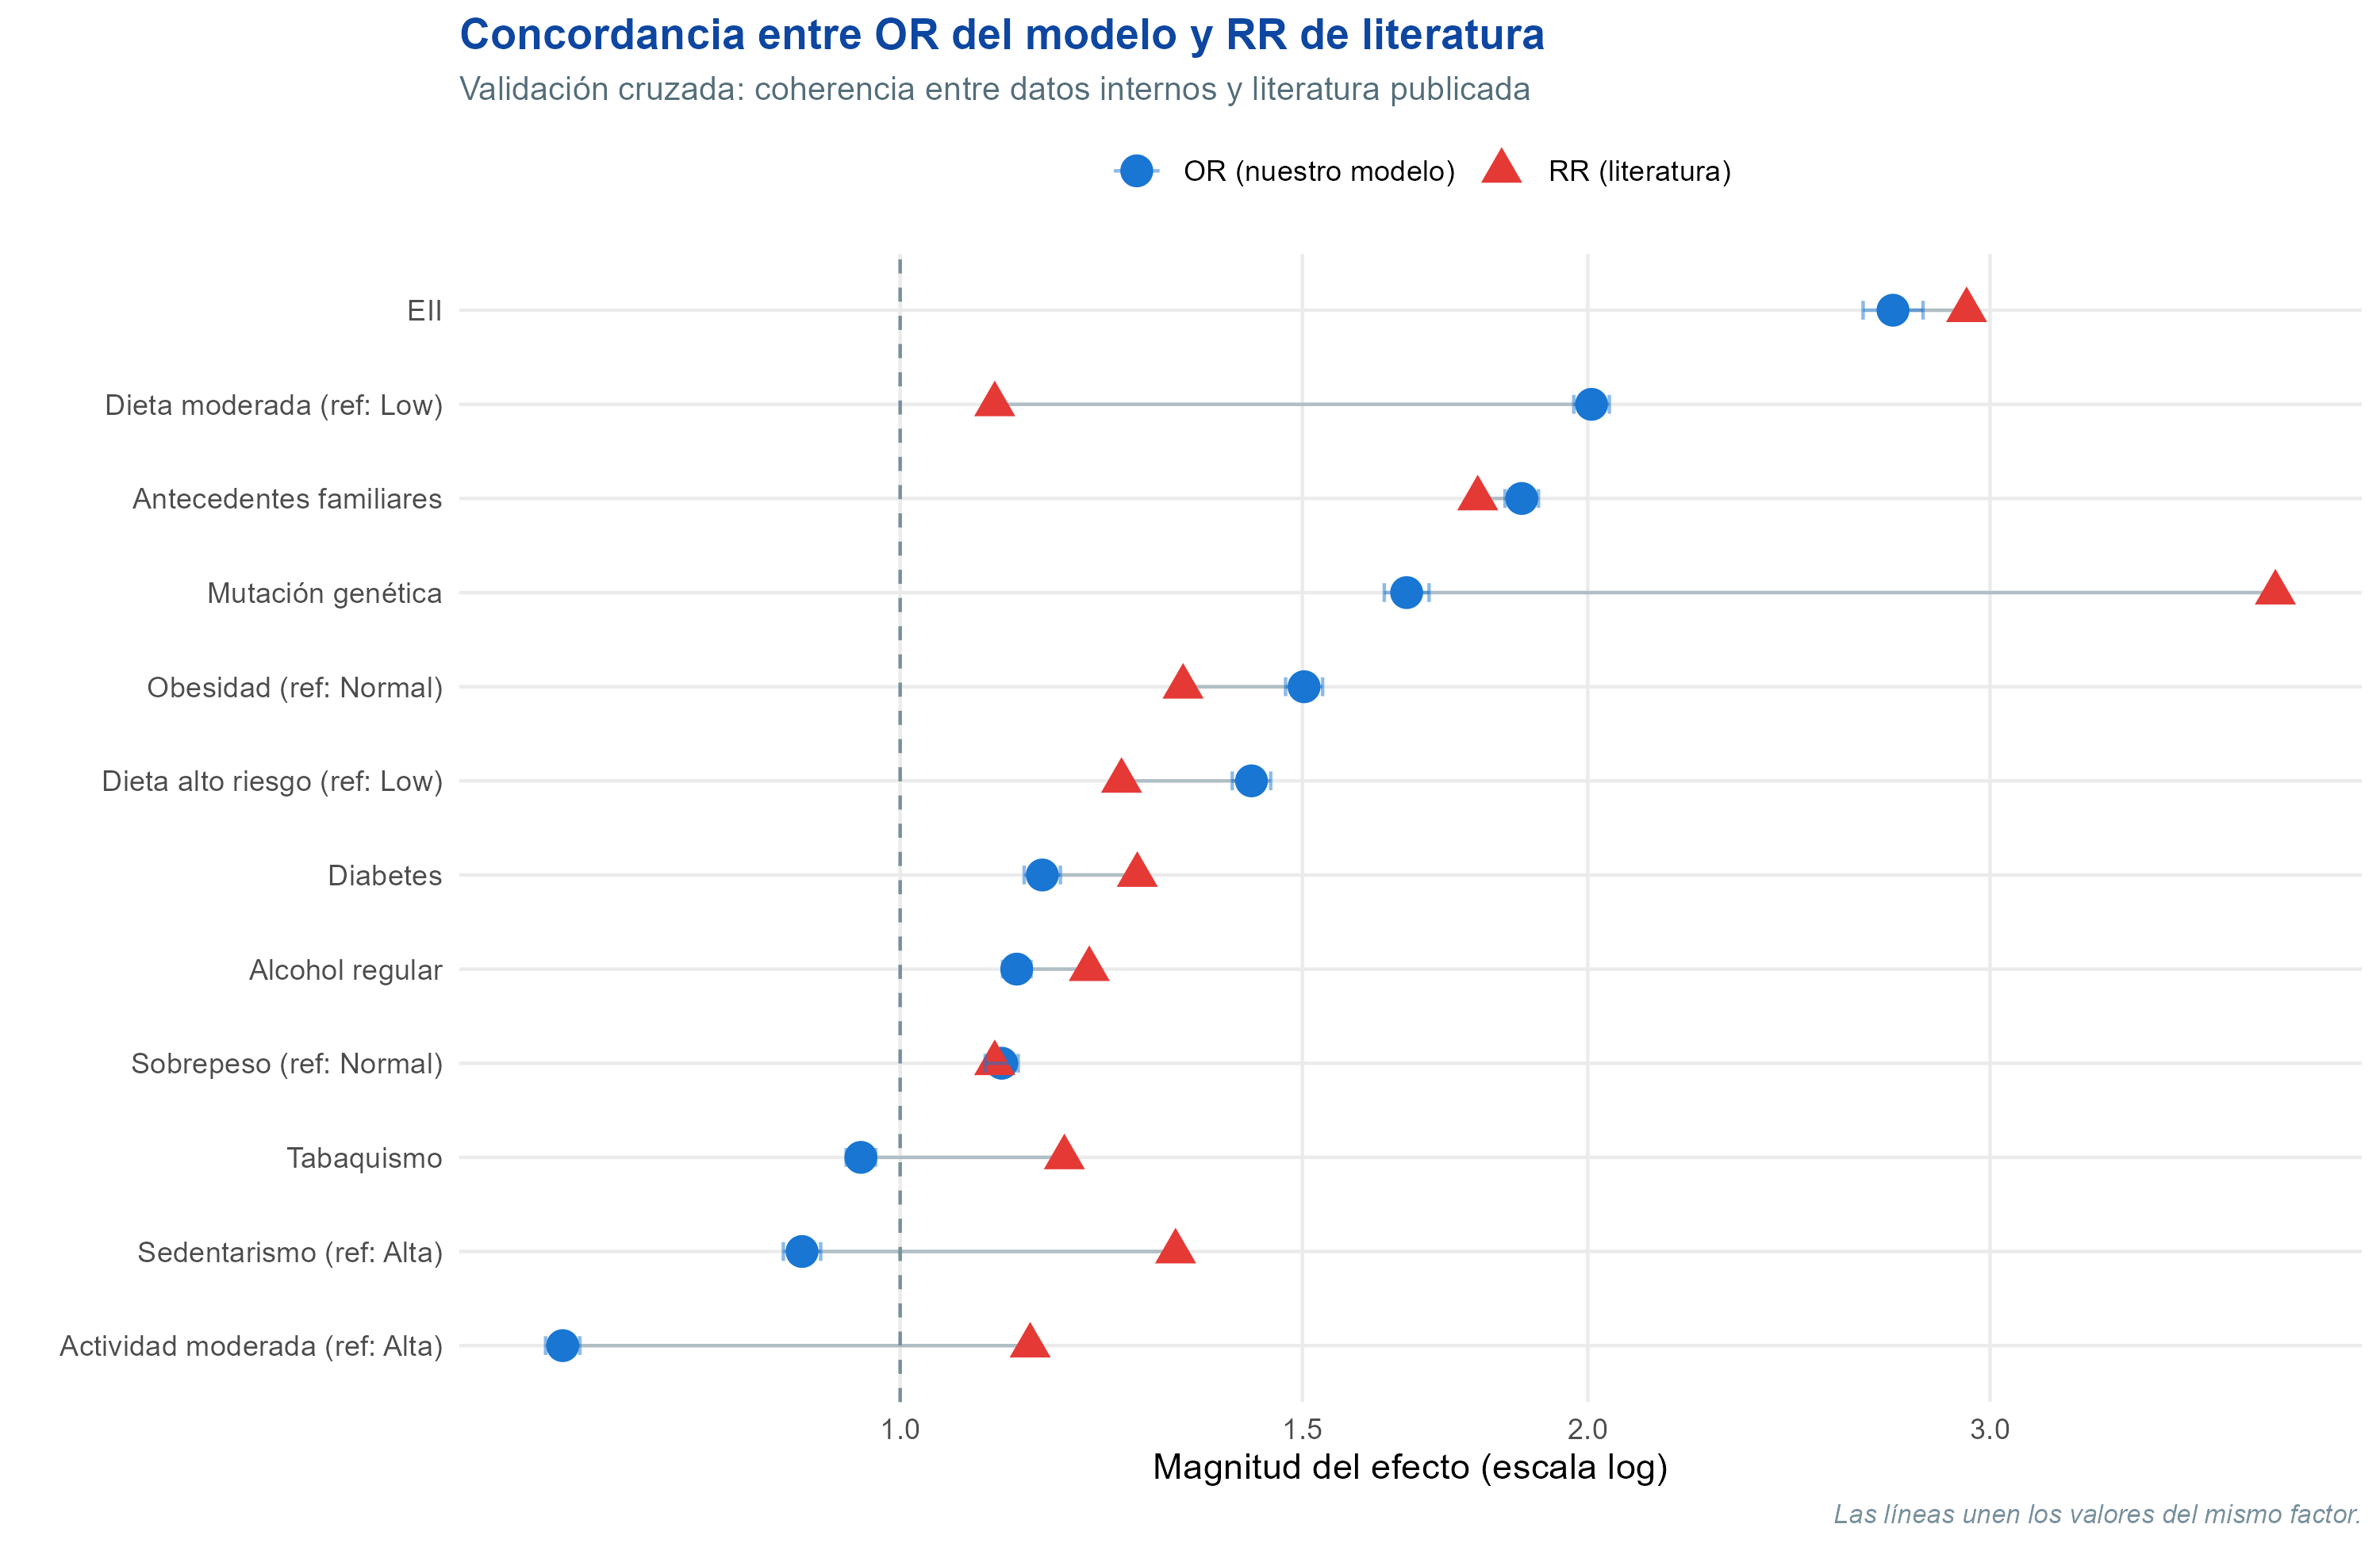

Data behind this chart, as committed beside it:
factor_legible, OR, OR_low, OR_high, RR_literatura, diferencia_pct, fuente
EII, 2.721, 2.64, 2.804, 2.93, -7.1, Johnson 2013
Dieta moderada (ref: Low), 2.008, 1.972, 2.044, 1.1, 82.5, Johnson 2013
Antecedentes familiares, 1.871, 1.84, 1.903, 1.79, 4.5, Butterworth 2006
Mutación genética, 1.666, 1.629, 1.704, 4, -58.3, NCI CCRAT
Obesidad (ref: Normal), 1.503, 1.475, 1.531, 1.33, 13, Ma 2013
Dieta alto riesgo (ref: Low), 1.425, 1.398, 1.453, 1.25, 14, Johnson 2013
Diabetes, 1.154, 1.133, 1.175, 1.27, -9.1, Johnson 2013
Alcohol regular, 1.125, 1.109, 1.141, 1.21, -7, Johnson 2013
Sobrepeso (ref: Normal), 1.108, 1.09, 1.126, 1.1, 0.7, Ma 2013
Tabaquismo, 0.9612, 0.9471, 0.9755, 1.18, -18.5, Johnson 2013
Sedentarismo (ref: Alta), 0.9058, 0.8889, 0.923, 1.32, -31.4, Johnson 2013
Actividad moderada (ref: Alta), 0.7116, 0.6995, 0.724, 1.14, -37.6, Johnson 2013
